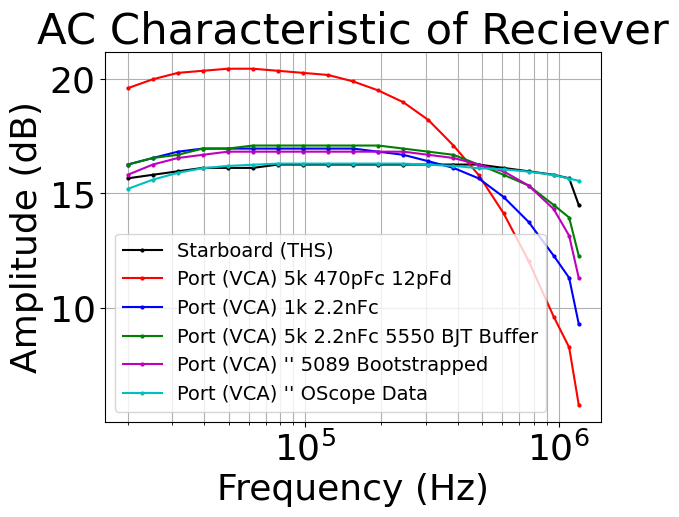

Recreate this plot in Python.
# [redacted]
# Find and plot the AC Characteristic of the amplifier
import numpy as np
import matplotlib.pyplot as plt

# User data --------------------------------------------------------------------

# Data file, frequency, amplitude of input in microvolts
# Frequency, THS, VCA_5ks, VCA_1ks, VCA_Buffer
data = [
    [20000, 56, 88, 60, 60, 57, 15.2],
    [25100, 57, 92, 62, 62, 60, 15.6],
    [31500, 58, 95, 64, 63, 62, 15.9],
    [39500, 59, 96, 65, 65, 63, 16.1],
    [49600, 59, 97, 65, 65, 64, 16.2],
    [62300, 59, 97, 65, 66, 64, 16.25],
    [78200, 60, 96, 65, 66, 64, 16.3],
    [98200, 60, 95, 65, 66, 64, 16.3],
    [123400, 60, 94, 65, 66, 64, 16.3],
    [154900, 60, 91, 65, 66, 64, 16.3],
    [194400, 60, 87, 64, 66, 64, 16.3],
    [244100, 60, 82, 63, 65, 64, 16.3],
    [306500, 60, 75, 61, 64, 63, 16.25],
    [384800, 60, 66, 59, 63, 62, 16.2],
    [483000, 60, 57, 56, 60, 60, 16.1],
    [606400, 59, 47, 51, 57, 58, 16.05],
    [761300, 58, 37, 45, 54, 54, 15.95],
    [955800, 57, 28, 38, 49, 48, 15.8],
    [1100000, 56, 24, 34, 46, 42, 15.65],
    [1200000, 49, 18, 27, 38, 34, 15.55]
]
data = np.array(data)

# Plot Label Information
label = 'Starboard (THS)'
style = 'o-k' # Similar to matlab styling
label2 = 'Port (VCA) 5k 470pFc 12pFd'
style2 = 'o-r'
label3 = 'Port (VCA) 1k 2.2nFc'
style3 = 'o-b'
label4 = 'Port (VCA) 5k 2.2nFc 5550 BJT Buffer'
style4 = 'o-g'
label5 = 'Port (VCA) \'\' 5089 Bootstrapped'
style5 = 'o-m'
label6 = 'Port (VCA) \'\' OScope Data'
style6 = 'o-c'

# Font Settings
plt.rcParams["font.family"] = "Times New Roman"
plt.rcParams.update({'font.size': 26})

# Plot Info
title = "AC Characteristic of Reciever"
xlabel = "Frequency (Hz)"
ylabel = "Amplitude (dB)"

plt.plot(data[:,0], [20*np.log10(v/9.23) for v in data[:,1]], style, markersize=2, label=label)
plt.plot(data[:,0], [20*np.log10(v/9.23) for v in data[:,2]], style2, markersize=2, label=label2)
plt.plot(data[:,0], [20*np.log10(v/9.23) for v in data[:,3]], style3, markersize=2, label=label3)
plt.plot(data[:,0], [20*np.log10(v/9.23) for v in data[:,4]], style4, markersize=2, label=label4)
plt.plot(data[:,0], [20*np.log10(v/9.23) for v in data[:,5]], style5, markersize=2, label=label5)
plt.plot(data[:,0], [v for v in data[:,6]], style6, markersize=2, label=label6)

# Apply plot info
plt.title(title)
plt.xlabel(xlabel)
plt.ylabel(ylabel)
plt.legend(fontsize=14)
plt.grid(True, which="both")

# Log the frequency axis
plt.semilogx()
plt.show()
